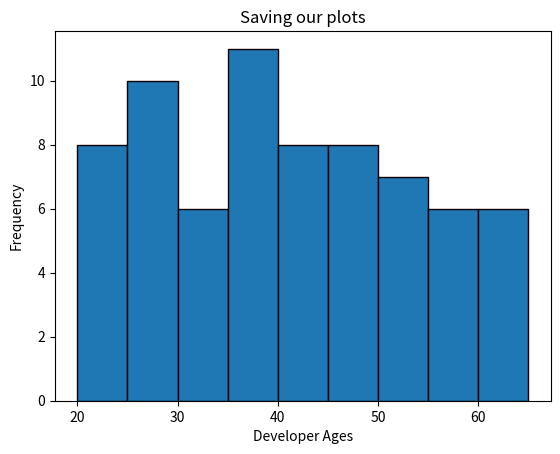

Source code (Python):
# Data used within the matplot lib session
# Can be distributed in the session to save anyone having to type out reems of data
import pandas as pd
import matplotlib.pyplot as plt
# -----------------------------------------------------------------------------------
#                                  Bar Chart Data
# -----------------------------------------------------------------------------------

# df = pd.DataFrame({
#     "Locations" : [
#     "Twitter",
#     "Facebook",
#     "LinkedIn",
#     "Indeed",
#     "Instagram"
# ],
#     "Responses" : [3,11,16,13,2],
# })

# plt.title("Standard Bar chart")
# plt.bar("Locations","Responses", data=df)
# plt.xlabel("Advert Location")
# plt.ylabel("Application Recevied")
# plt.show()

# plt.title("Horizontal Bar chart")
# plt.barh("Locations","Responses", data=df)
# plt.xlabel("Advert Location")
# plt.ylabel("Application Recevied")
# plt.show()

# plt.title("Sorted Standard Bar chart")
# df = df.sort_values("Responses")
# plt.bar("Locations","Responses", data=df)
# plt.xlabel("Advert Location")
# plt.ylabel("Application Recevied")
# plt.show()

# plt.title("Sorted Coloured Standard Bar chart")
# df = df.sort_values("Responses")
# bar_colours = ["red" if x == df["Responses"].max() else "blue" for x in df["Responses"]]
# plt.bar("Locations","Responses", data=df, color = bar_colours)
# plt.xlabel("Advert Location")
# plt.ylabel("Application Recevied")
# plt.show()

# -----------------------------------------------------------------------------------
#                                  Stacked Bar Chart Data
# -----------------------------------------------------------------------------------

# df = pd.DataFrame({
#     "Engineering":[56,13,1],
#     "Computer Science":[77,23,4],
#     "English Lit":[35,48,9],
#     "Economics": [65,45,19]
# }, index=["Male", "Female", "Non-Binary"])

# my_plot = df.plot.barh(stacked=True)
# plt.show()

# # Transposing the data frame
# df=df.T
# my_plot = df.plot.barh(stacked=True)
# plt.show()

# # changing the colour theme
# # https://matplotlib.org/stable/users/explain/colors/colormaps.html
# df=df.T
# my_plot = df.plot.barh(stacked=True, colormap="summer")
# plt.show()

# -----------------------------------------------------------------------------------
#                                  Pie Chart Data
# -----------------------------------------------------------------------------------

# roles = [    
#     "Front-end", 
#     "Back-end",
#     "Full-stack",
#     "DevOps"
#     ]

# employees = [52,36,28,11]
# plt.title("Standard pie chart")
# plt.pie(employees, labels=roles)
# plt.show()

# plt.title("Displaying the percentage")
# plt.pie(employees, labels=roles,autopct="%.1f%%")
# plt.show()

# plt.title("Displaying an exploded segment")
# plt.pie(employees, labels=roles,autopct="%.1f%%", explode=[0.2,0,0,0])
# plt.show()

# plt.title("Displaying a different colour map")
# plt.pie(employees, labels=roles,autopct="%.1f%%", explode=[0.2,0,0,0], colormap="Purples")
# plt.show()
# # not working yet

# -----------------------------------------------------------------------------------
#                                  Scatter
# -----------------------------------------------------------------------------------

# number_of_placements=list(range(1,11))
# responses_received = [14, 21, 34, 36, 45, 51, 54, 63, 78, 92]
# plt.scatter(number_of_placements, responses_received)
# plt.title("Job Posting Junior Dev Role")
# plt.xlabel("Number of Place Advertised")
# plt.ylabel("Responses Recvived")
# plt.show()

# # need to convert the data into an numpy array in order to make a line of best fit
# import numpy as np
# number_of_placements=np.array(range(1,11))
# responses_received=np.array([14, 21, 34, 36, 45, 51, 54, 63, 78, 92])
# a,b = np.polyfit(number_of_placements,responses_received,1)
# plt.plot(number_of_placements, a*number_of_placements+b)
# plt.scatter(number_of_placements, responses_received)
# plt.title("Using a line of best fit")
# plt.xlabel("Number of Place Advertised")
# plt.ylabel("Responses Recvived")
# plt.show()

# -----------------------------------------------------------------------------------
#                             Box Plots and Histogram Data
# -----------------------------------------------------------------------------------

dev_ages=[
        45, 23, 57, 27, 37, 39, 61, 48, 23, 27, 
        59, 60, 28, 41, 25, 39, 22, 46, 48, 52, 
        38, 41, 52, 30, 46, 62, 25, 34, 52, 35, 
        48, 43, 21, 40, 22, 22, 57, 25, 21, 30, 
        55, 50, 54, 30, 43, 40, 53, 46, 36, 61, 
        35, 39, 40, 31, 29, 65, 28, 57, 39, 36, 
        20, 49, 42, 29, 62, 52, 29, 57, 39, 32
        ]

# plt.boxplot(dev_ages,vert=0)
# plt.title("Box plot showing Developer Ages at Code Nation")
# plt.xlabel("Age")
# plt.show()

# plt.hist(dev_ages)
# plt.title("Histogram showing Developer Ages at Code Nation")
# plt.xlabel("Developer Ages")
# plt.ylabel("Frequency")
# plt.show()

# plt.hist(dev_ages, edgecolor="black")
# plt.title("Histogram with clearer splits")
# plt.xlabel("Developer Ages")
# plt.ylabel("Frequency")
# plt.show()

# plt.hist(dev_ages, edgecolor="black",
#          bins=[20,25,30,35,40,45,50,55,60,65])
# plt.title("Histogram with clearer splits and bars split into 5's")
# plt.xlabel("Developer Ages")
# plt.ylabel("Frequency")
# plt.show()

# -----------------------------------------------------------------------------------
#                             Saving plots
# -----------------------------------------------------------------------------------
plt.hist(dev_ages, edgecolor="black",
         bins=[20,25,30,35,40,45,50,55,60,65])
plt.title("Saving our plots")
plt.xlabel("Developer Ages")
plt.ylabel("Frequency")
# call savefig before plt.show()
plt.savefig("dev_age_plot.png")
plt.show()